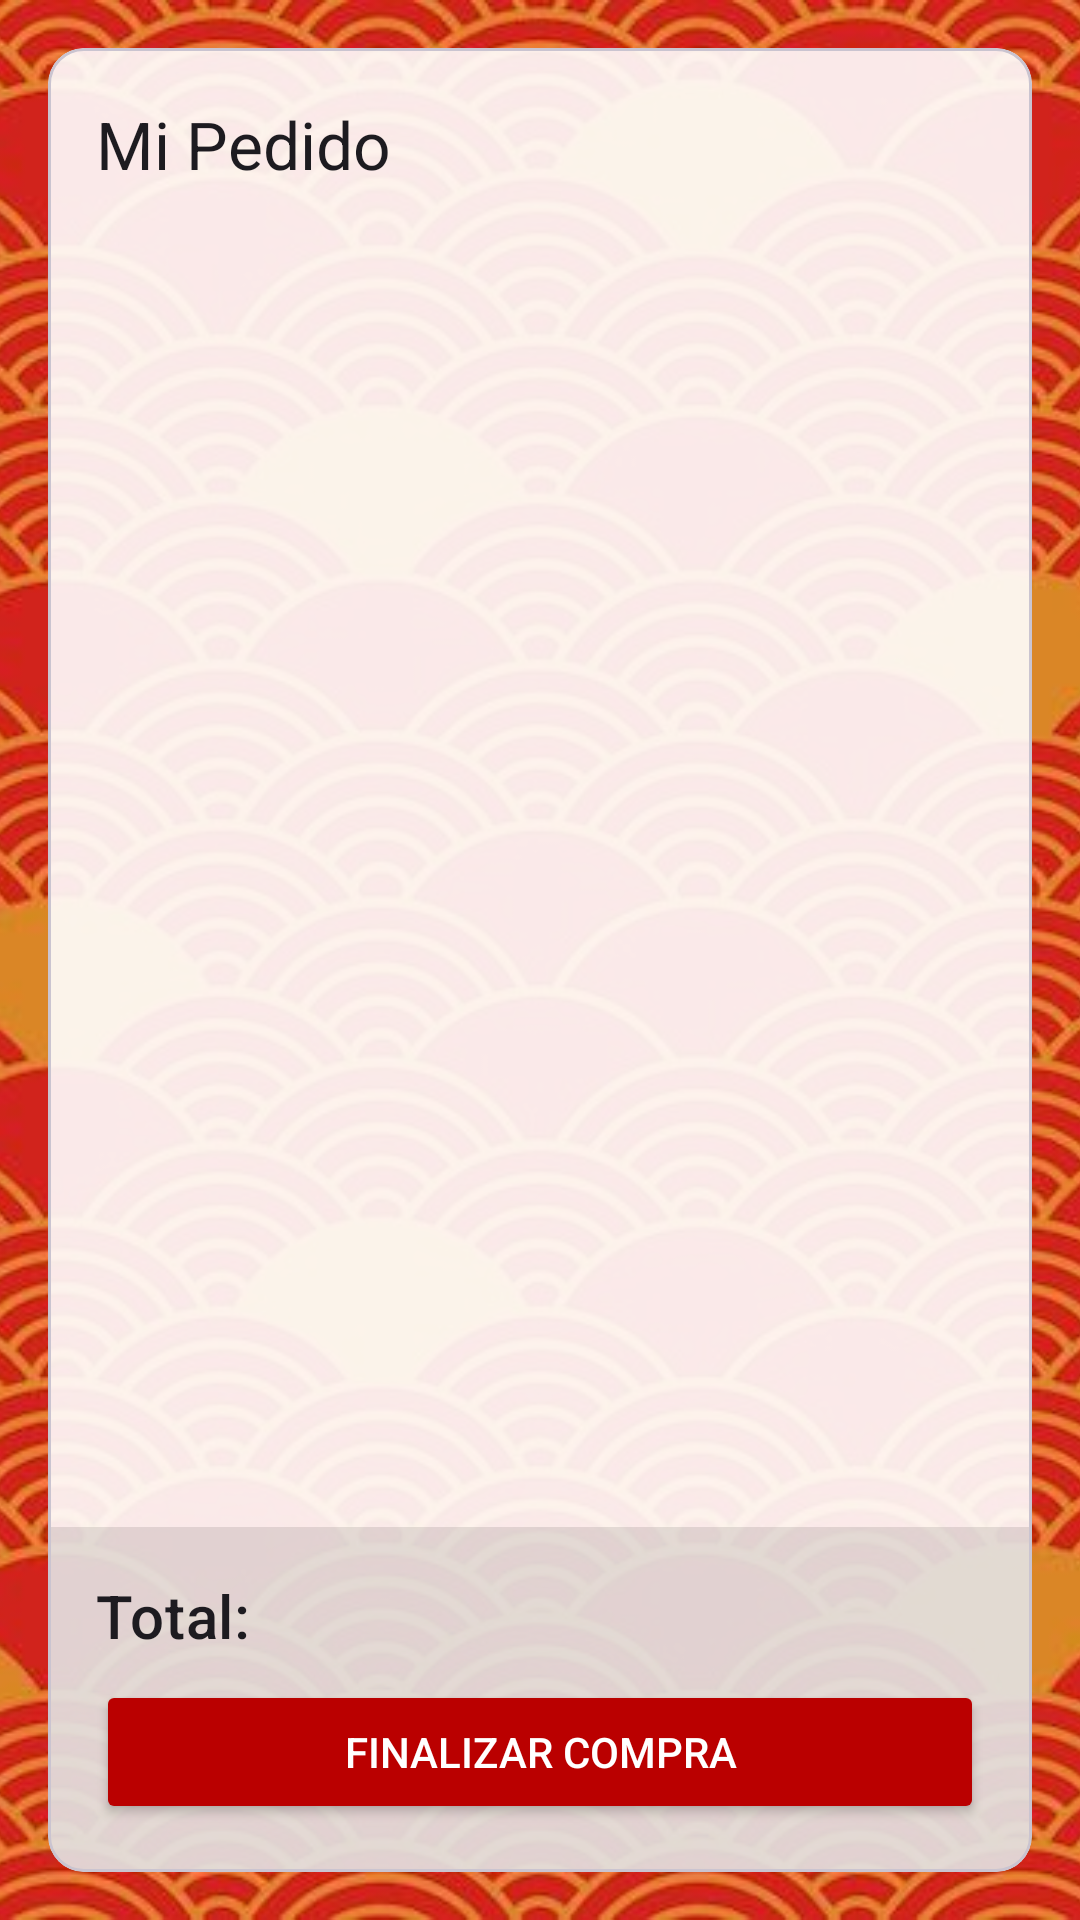

The Android layout XML behind this screen, and the referenced resources:
<!-- AndroidManifest.xml: application theme Theme.Jeep -->
<!-- res/layout/activity_cart.xml -->
<?xml version="1.0" encoding="utf-8"?>
<androidx.constraintlayout.widget.ConstraintLayout xmlns:android="http://schemas.android.com/apk/res/android"
    xmlns:app="http://schemas.android.com/apk/res-auto"
    xmlns:tools="http://schemas.android.com/tools"
    android:layout_width="match_parent"
    android:layout_height="match_parent"
    tools:context=".CartActivity">

    <ImageView
        android:id="@+id/background_image"
        android:layout_width="0dp"
        android:layout_height="0dp"
        android:contentDescription="@null"
        android:scaleType="centerCrop"
        android:src="@drawable/patron_abanicos"
        app:layout_constraintBottom_toBottomOf="parent"
        app:layout_constraintEnd_toEndOf="parent"
        app:layout_constraintStart_toStartOf="parent"
        app:layout_constraintTop_toTopOf="parent" />

    <com.google.android.material.card.MaterialCardView
        android:id="@+id/main_container_cart"
        android:layout_width="0dp"
        android:layout_height="0dp"
        android:layout_margin="16dp"
        app:cardBackgroundColor="#E6FFFFFF" 
        app:cardCornerRadius="12dp"
        app:cardElevation="0dp"
        app:layout_constraintBottom_toBottomOf="parent"
        app:layout_constraintEnd_toEndOf="parent"
        app:layout_constraintStart_toStartOf="parent"
        app:layout_constraintTop_toTopOf="parent">

        <androidx.constraintlayout.widget.ConstraintLayout
            android:layout_width="match_parent"
            android:layout_height="match_parent">

            <com.google.android.material.appbar.AppBarLayout
                android:id="@+id/appBarLayoutCart"
                android:layout_width="0dp"
                android:layout_height="wrap_content"
                android:background="@android:color/transparent"
                app:elevation="0dp"
                app:layout_constraintEnd_toEndOf="parent"
                app:layout_constraintStart_toStartOf="parent"
                app:layout_constraintTop_toTopOf="parent">

                <com.google.android.material.appbar.MaterialToolbar
                    android:id="@+id/topAppBarCart"
                    android:layout_width="match_parent"
                    android:layout_height="?attr/actionBarSize"
                    app:title="Mi Pedido"
                    app:navigationIcon="@drawable/ic_arrow_back" /> 
            </com.google.android.material.appbar.AppBarLayout>

            <TextView
                android:id="@+id/empty_cart_message"
                android:layout_width="wrap_content"
                android:layout_height="wrap_content"
                android:text="Tu carrito está vacío"
                android:textAppearance="?attr/textAppearanceBody1"
                android:visibility="gone"
                app:layout_constraintTop_toBottomOf="@id/appBarLayoutCart"
                app:layout_constraintBottom_toTopOf="@id/footer_summary"
                app:layout_constraintStart_toStartOf="parent"
                app:layout_constraintEnd_toEndOf="parent"/>

            <androidx.recyclerview.widget.RecyclerView
                android:id="@+id/cart_items_recycler_view"
                android:layout_width="0dp"
                android:layout_height="0dp"
                app:layoutManager="androidx.recyclerview.widget.LinearLayoutManager"
                app:layout_constraintTop_toBottomOf="@id/appBarLayoutCart"
                app:layout_constraintBottom_toTopOf="@+id/footer_summary"
                app:layout_constraintStart_toStartOf="parent"
                app:layout_constraintEnd_toEndOf="parent"
                tools:listitem="@layout/list_item_cart" />

            <LinearLayout
                android:id="@+id/footer_summary"
                android:layout_width="0dp"
                android:layout_height="wrap_content"
                android:orientation="vertical"
                android:padding="16dp"
                android:background="#1A000000" 
                app:layout_constraintBottom_toBottomOf="parent"
                app:layout_constraintStart_toStartOf="parent"
                app:layout_constraintEnd_toEndOf="parent">

                <androidx.constraintlayout.widget.ConstraintLayout
                    android:layout_width="match_parent"
                    android:layout_height="wrap_content">

                    <TextView
                        android:layout_width="wrap_content"
                        android:layout_height="wrap_content"
                        android:text="Total:"
                        android:textAppearance="?attr/textAppearanceHeadline6"
                        app:layout_constraintStart_toStartOf="parent"
                        app:layout_constraintTop_toTopOf="parent"
                        app:layout_constraintBottom_toBottomOf="parent"/>

                    <TextView
                        android:id="@+id/total_price_text"
                        android:layout_width="wrap_content"
                        android:layout_height="wrap_content"
                        android:textAppearance="?attr/textAppearanceHeadline6"
                        android:textColor="@color/jeep_red"
                        app:layout_constraintEnd_toEndOf="parent"
                        app:layout_constraintTop_toTopOf="parent"
                        app:layout_constraintBottom_toBottomOf="parent"
                        tools:text="168.000,00 €" />
                </androidx.constraintlayout.widget.ConstraintLayout>

                <Button
                    android:id="@+id/checkout_button"
                    android:layout_width="match_parent"
                    android:layout_height="wrap_content"
                    android:layout_marginTop="8dp"
                    android:backgroundTint="@color/jeep_red"
                    android:text="Finalizar Compra"
                    android:textColor="@color/white" />
            </LinearLayout>

        </androidx.constraintlayout.widget.ConstraintLayout>
    </com.google.android.material.card.MaterialCardView>
</androidx.constraintlayout.widget.ConstraintLayout>
<!-- res/layout/list_item_cart.xml (included above) -->
<?xml version="1.0" encoding="utf-8"?>
<com.google.android.material.card.MaterialCardView xmlns:android="http://schemas.android.com/apk/res/android"
    xmlns:app="http://schemas.android.com/apk/res-auto"
    xmlns:tools="http://schemas.android.com/tools"
    android:layout_width="match_parent"
    android:layout_height="140dp"
    android:layout_marginStart="8dp"
    android:layout_marginTop="4dp"
    android:layout_marginEnd="8dp"
    android:layout_marginBottom="4dp"
    app:cardBackgroundColor="#A6FFFFFF"
    app:cardCornerRadius="8dp"
    app:cardElevation="0dp">

    <androidx.constraintlayout.widget.ConstraintLayout
        android:layout_width="match_parent"
        android:layout_height="match_parent">

        <ImageView
            android:id="@+id/cart_product_image"
            android:layout_width="120dp"
            android:layout_height="0dp"
            android:scaleType="centerCrop"
            app:layout_constraintBottom_toBottomOf="parent"
            app:layout_constraintStart_toStartOf="parent"
            app:layout_constraintTop_toTopOf="parent"
            tools:srcCompat="@tools:sample/backgrounds/scenic" />

        <TextView
            android:id="@+id/cart_product_name"
            android:layout_width="0dp"
            android:layout_height="wrap_content"
            android:layout_marginStart="8dp"
            android:layout_marginTop="8dp"
            android:textAppearance="?attr/textAppearanceBody1"
            android:textStyle="bold"
            app:layout_constraintEnd_toStartOf="@+id/cart_remove_item_button"
            app:layout_constraintStart_toEndOf="@+id/cart_product_image"
            app:layout_constraintTop_toTopOf="parent"
            tools:text="Wrangler Rubicon" />

        
        <TextView
            android:id="@+id/cart_product_price"
            android:layout_width="wrap_content"
            android:layout_height="wrap_content"
            android:layout_marginStart="8dp"
            android:layout_marginTop="4dp"
            android:textAppearance="?attr/textAppearanceBody2"
            android:textColor="@color/jeep_red"
            app:layout_constraintStart_toEndOf="@+id/cart_product_image"
            app:layout_constraintTop_toBottomOf="@+id/cart_product_name"
            tools:text="55.000,00 €" />

        <ImageButton
            android:id="@+id/cart_remove_item_button"
            android:layout_width="32dp"
            android:layout_height="32dp"
            android:layout_marginTop="4dp"
            android:layout_marginEnd="4dp"
            android:background="@drawable/button_background_red"
            android:contentDescription="Eliminar producto"
            android:src="@android:drawable/ic_menu_delete"
            app:layout_constraintEnd_toEndOf="parent"
            app:layout_constraintTop_toTopOf="parent"
            app:tint="@color/jeep_gold" />

        <LinearLayout
            android:id="@+id/quantity_selector"
            android:layout_width="wrap_content"
            android:layout_height="wrap_content"
            android:layout_marginStart="8dp"
            android:layout_marginTop="8dp"
            android:gravity="center_vertical"
            android:orientation="horizontal"
            app:layout_constraintStart_toEndOf="@+id/cart_product_image"
            app:layout_constraintTop_toBottomOf="@+id/cart_product_price">

            <ImageButton
                android:id="@+id/cart_decrement_button"
                android:layout_width="32dp"
                android:layout_height="32dp"
                android:background="@drawable/button_background_red"
                android:rotation="90"
                android:src="@android:drawable/ic_input_add"
                app:tint="@color/jeep_gold" />

            <TextView
                android:id="@+id/cart_item_quantity"
                android:layout_width="40dp"
                android:layout_height="wrap_content"
                android:gravity="center"
                android:textAppearance="?attr/textAppearanceBody1"
                android:textStyle="bold"
                tools:text="1" />

            <ImageButton
                android:id="@+id/cart_increment_button"
                android:layout_width="32dp"
                android:layout_height="32dp"
                android:background="@drawable/button_background_red"
                android:src="@android:drawable/ic_input_add"
                app:tint="@color/jeep_gold" />
        </LinearLayout>

        <TextView
            android:id="@+id/low_stock_warning"
            android:layout_width="wrap_content"
            android:layout_height="wrap_content"
            android:layout_marginStart="8dp"
            android:layout_marginTop="8dp"
            android:textColor="@color/jeep_red"
            android:textSize="8sp"
            android:textStyle="bold"
            android:visibility="gone"
            app:layout_constraintStart_toEndOf="@+id/cart_product_image"
            app:layout_constraintTop_toBottomOf="@+id/quantity_selector"
            tools:text="¡Últimas unidades!"
            tools:visibility="visible" />

        <TextView
            android:id="@+id/cart_item_subtotal"
            android:layout_width="wrap_content"
            android:layout_height="wrap_content"
            android:layout_marginEnd="8dp"
            android:layout_marginBottom="8dp"
            android:textAppearance="?attr/textAppearanceBody1"
            android:textSize="12sp"
            android:textStyle="bold"
            app:layout_constraintBottom_toBottomOf="parent"
            app:layout_constraintEnd_toEndOf="parent"
            tools:text="Subtotal: 55.000,00 €" />

    </androidx.constraintlayout.widget.ConstraintLayout>
</com.google.android.material.card.MaterialCardView>
<!-- resources referenced by this layout -->
<resources>
  <color name="jeep_gold">#FFFFD700</color>
  <color name="jeep_red">#FFBA0000</color>
  <color name="white">#FFFFFFFF</color>
  <!-- drawable patron_abanicos: jpg bitmap (drawable, 105075 bytes) -->
  <style name="Theme.Jeep" parent="Base.Theme.Jeep" />
  <style name="Base.Theme.Jeep" parent="Theme.Material3.DayNight.NoActionBar">
          
          
      </style>
</resources>
